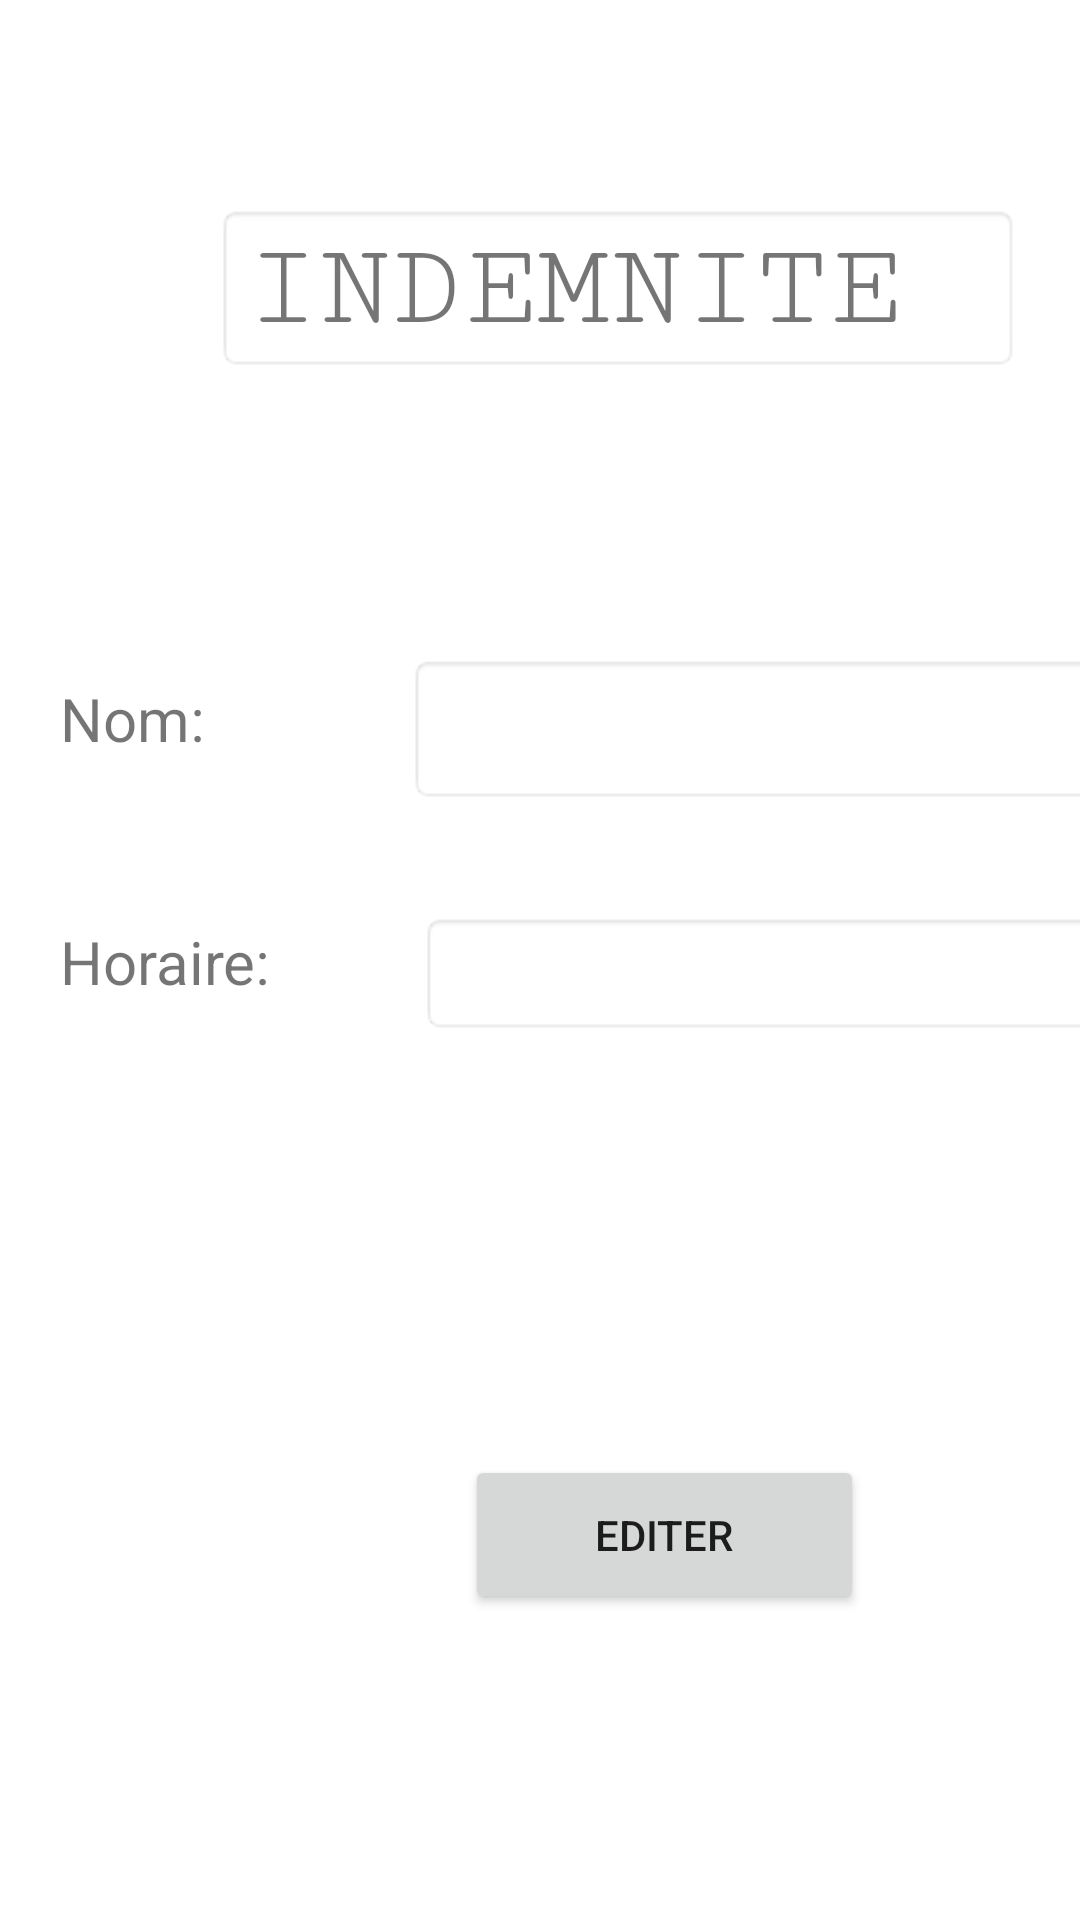

The Android layout XML behind this screen, and the referenced resources:
<!-- AndroidManifest.xml: application theme Theme.Gestion_indemnite -->
<!-- res/layout/activity_add_indemnite.xml -->
<?xml version="1.0" encoding="utf-8"?>
<androidx.constraintlayout.widget.ConstraintLayout xmlns:android="http://schemas.android.com/apk/res/android"
    xmlns:app="http://schemas.android.com/apk/res-auto"
    xmlns:tools="http://schemas.android.com/tools"
    android:layout_width="match_parent"
    android:layout_height="match_parent"
    android:background="@drawable/intro"
    tools:context=".AddIndemniteActivity">

    <TextView
        android:id="@+id/textView24"
        android:layout_width="268dp"
        android:layout_height="56dp"
        android:layout_marginStart="72dp"
        android:layout_marginTop="68dp"
        android:background="@android:drawable/editbox_background_normal"
        android:fontFamily="serif-monospace"
        android:text="INDEMNITE"
        android:textSize="40sp"
        app:layout_constraintStart_toStartOf="parent"
        app:layout_constraintTop_toTopOf="parent" />

    <EditText
        android:id="@+id/hTravail"
        android:layout_width="230dp"
        android:layout_height="41dp"
        android:layout_marginStart="140dp"
        android:layout_marginTop="36dp"
        android:background="@android:drawable/editbox_background_normal"
        android:ems="10"
        android:inputType="textPersonName"
        android:textSize="20sp"
        app:layout_constraintStart_toStartOf="parent"
        app:layout_constraintTop_toBottomOf="@+id/spinnerPerso" />

    <Button
        android:id="@+id/editE"
        android:layout_width="133dp"
        android:layout_height="53dp"
        android:layout_marginStart="155dp"
        android:layout_marginTop="140dp"
        android:text="Editer"
        app:icon="@drawable/ic_baseline_edit_24"
        app:layout_constraintStart_toStartOf="parent"
        app:layout_constraintTop_toBottomOf="@+id/hTravail" />

    <TextView
        android:id="@+id/idPersoE"
        android:layout_width="58dp"
        android:layout_height="34dp"
        android:layout_marginStart="32dp"
        android:layout_marginTop="155dp"
        android:text="idd"
        android:visibility="gone"
        app:layout_constraintStart_toStartOf="parent"
        app:layout_constraintTop_toTopOf="parent" />

    <Spinner
        android:id="@+id/spinnerPerso"
        android:layout_width="237dp"
        android:layout_height="50dp"
        android:layout_marginStart="136dp"
        android:layout_marginTop="94dp"
        android:background="@android:drawable/editbox_background_normal"
        android:scrollbarSize="8dp"
        app:layout_constraintStart_toStartOf="parent"
        app:layout_constraintTop_toBottomOf="@+id/textView24" />

    <TextView
        android:id="@+id/idEnd"
        android:layout_width="wrap_content"
        android:layout_height="wrap_content"
        android:layout_marginStart="177dp"
        android:layout_marginTop="88dp"
        android:text="TextView"
        android:visibility="gone"
        app:layout_constraintStart_toEndOf="@+id/idPersoE"
        app:layout_constraintTop_toBottomOf="@+id/textView24" />

    <TextView
        android:id="@+id/textView29"
        android:layout_width="97dp"
        android:layout_height="44dp"
        android:layout_marginStart="20dp"
        android:layout_marginTop="102dp"
        android:text="Nom:"
        android:textSize="20sp"
        app:layout_constraintStart_toStartOf="parent"
        app:layout_constraintTop_toBottomOf="@+id/textView24" />

    <TextView
        android:id="@+id/textView30"
        android:layout_width="102dp"
        android:layout_height="44dp"
        android:layout_marginStart="20dp"
        android:layout_marginTop="37dp"
        android:text="Horaire:"
        android:textSize="20sp"
        app:layout_constraintStart_toStartOf="parent"
        app:layout_constraintTop_toBottomOf="@+id/textView29" />
</androidx.constraintlayout.widget.ConstraintLayout>
<!-- resources referenced by this layout -->
<resources>
  <!-- drawable ic_baseline_edit_24 (drawable) -->
  <vector android:height="24dp" android:tint="#348E13"
      android:viewportHeight="24" android:viewportWidth="24"
      android:width="24dp" xmlns:android="http://schemas.android.com/apk/res/android">
      <path android:fillColor="@android:color/white" android:pathData="M3,17.25V21h3.75L17.81,9.94l-3.75,-3.75L3,17.25zM20.71,7.04c0.39,-0.39 0.39,-1.02 0,-1.41l-2.34,-2.34c-0.39,-0.39 -1.02,-0.39 -1.41,0l-1.83,1.83 3.75,3.75 1.83,-1.83z"/>
  </vector>
  <style name="Theme.Gestion_indemnite" parent="Theme.MaterialComponents.DayNight.DarkActionBar">
          
          <item name="colorPrimary">@color/purple_500</item>
          <item name="colorPrimaryVariant">@color/purple_700</item>
          <item name="colorOnPrimary">@color/white</item>
          
          <item name="colorSecondary">@color/teal_200</item>
          <item name="colorSecondaryVariant">@color/teal_700</item>
          <item name="colorOnSecondary">@color/black</item>
          
          <item name="android:statusBarColor" tools:targetApi="l">?attr/colorPrimaryVariant</item>
          
      </style>
  <color name="purple_500">#0B0B0B</color>
  <color name="purple_700">#0B0B0B</color>
  <color name="white">#FFFFFFFF</color>
  <color name="teal_200">#070A15</color>
  <color name="teal_700">#FF018786</color>
  <color name="black">#FF000000</color>
</resources>
